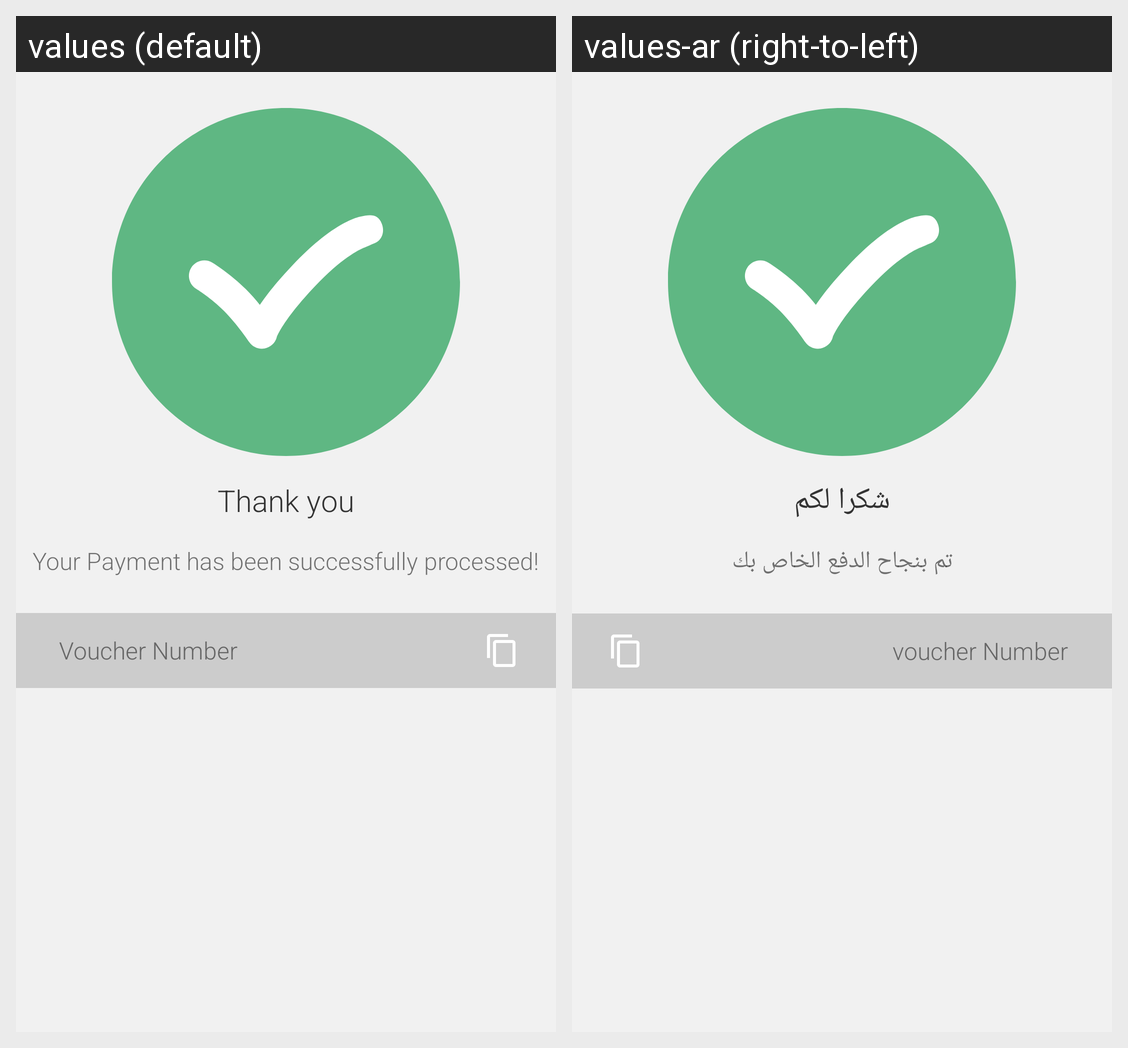

Translations of the strings shown on this Android screen, per locale in the grid:
Android screen res/layout/fragment_booking_third.xml rendered under 2 locales, left to right: values (default), values-ar (right-to-left). Device: Nexus 5 (rendered at 1080×1920; each locale shown at half size, 540×960, under a caption strip naming it); theme AppTheme.
Strings drawn on this screen, with the default value and each locale's value (text and hints the layout hard-codes, and strings that could not be matched under every locale, appear in the picture but are not listed):

thank_you
  values: Thank you
  values-ar: شكرا لكم

your_payment_has_been_successfully_processed
  values: Your Payment has been successfully processed!
  values-ar: تم بنجاح الدفع الخاص بك

voucher_number
  values: Voucher Number
  values-ar: voucher Number
